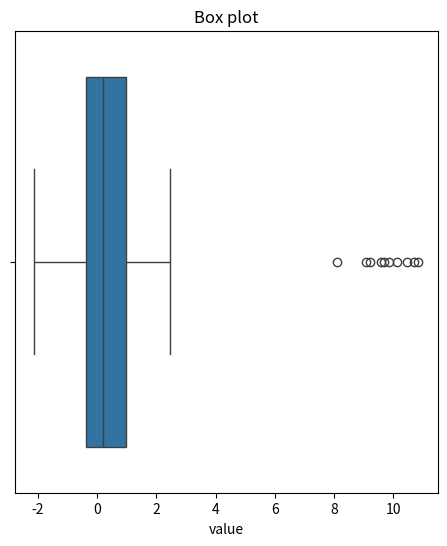

Write the Python code that produced this figure.
import numpy as np
import pandas as pd
import matplotlib.pyplot as plt
import seaborn as sns

#create a sample dataset with some outlier
np.random.seed(10)
data =pd.DataFrame({
    "value":np.concatenate([np.random.normal(0,1,100), np.random.normal(10,1,10)])
})
#calculate the IQR for boc plot_based out
Q1 = data['value'].quantile(0.25)
Q3 = data['value'].quantile(0.75)
IQR = Q3 - Q1
#define utlier thresholds
lower_bound = Q1 - 1.5 * IQR
upper_bound = Q3 + 1.5 * IQR

#identify outliers
outliers = data[(data['value']<lower_bound) | (data['value']>upper_bound)]
print(f"outliers based on box plot criteria:\n{outliers}")

plt.figure(figsize=(12,6))

plt.subplot(1,2,1)
sns.boxplot(x=data['value'])
plt.title("Box plot")